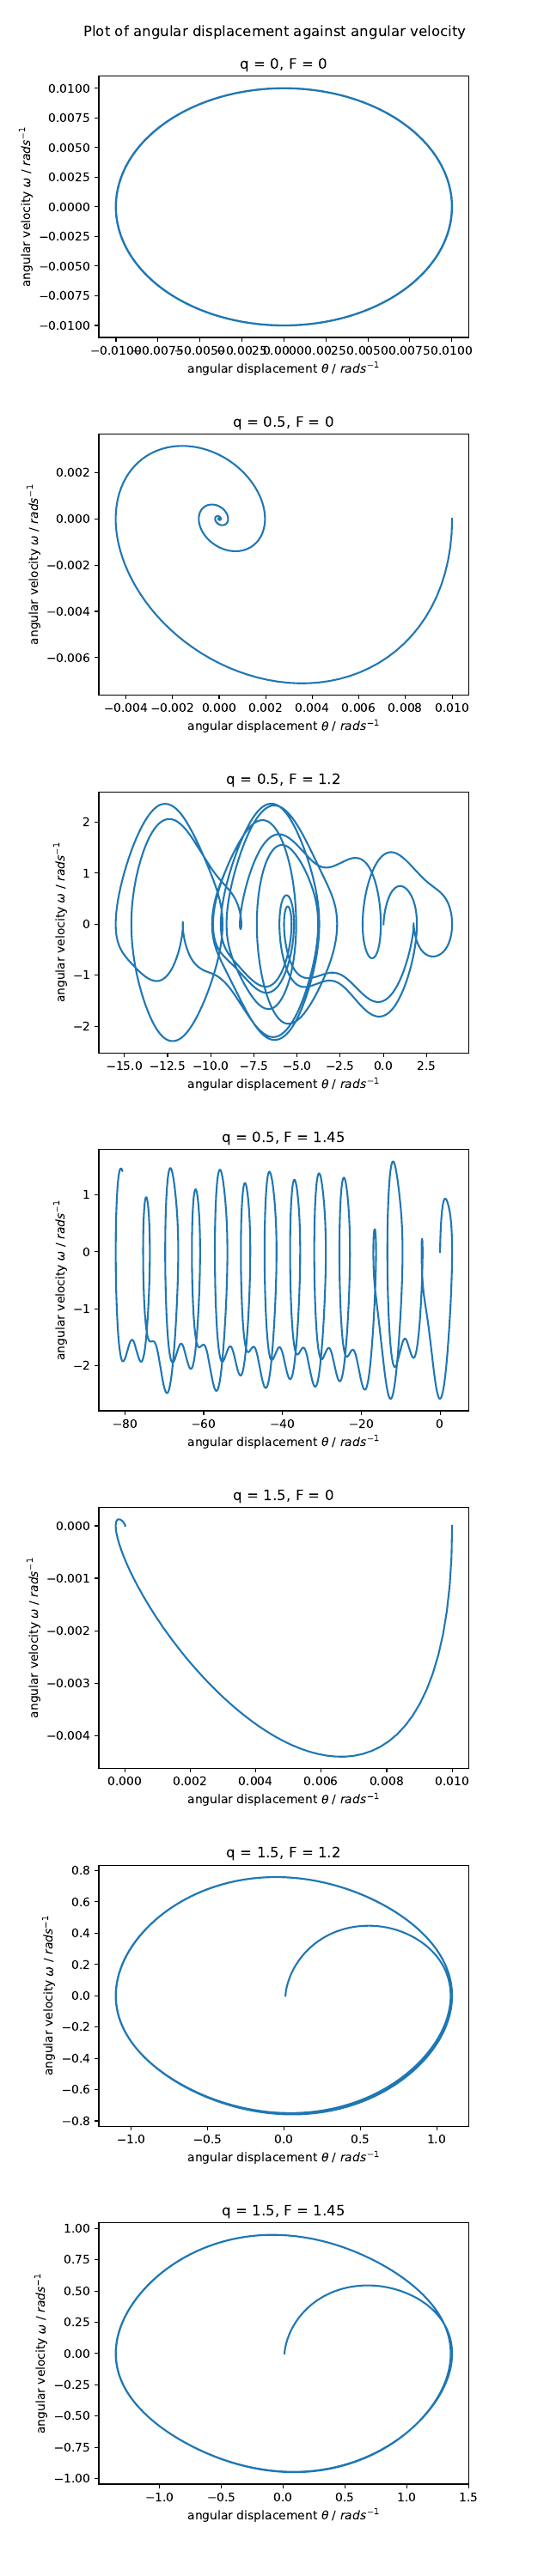

Python code for this plot:
import matplotlib.pyplot as plt
from ex2_core_1 import Pendulum

q_F_tups = [(0, 0), (0.5, 0), (0.5, 1.2), (0.5, 1.45), (1.5, 0), (1.5, 1.2), (1.5, 1.45)]

fig, axes = plt.subplots(len(q_F_tups), 1)
fig.set_figheight(30)
fig.suptitle("Plot of angular displacement against angular velocity", y=0.99)
fig.tight_layout(pad=6)

for ind, tup in enumerate(q_F_tups):
    pendulum = Pendulum(q=tup[0], F=tup[1])
    sol = pendulum.solve_integral([0.01, 0], 20)

    axes[ind].plot(sol.y[0], sol.y[1])
    axes[ind].set_xlabel((r"angular displacement $\theta$ / $rad s^{-1}$"))
    axes[ind].set_ylabel(r"angular velocity $\omega$ / $rad s^{-1}$")
    axes[ind].set_title(f"q = {tup[0]}, F = {tup[1]}")

fig.savefig("ex2_supp_2.pdf")
